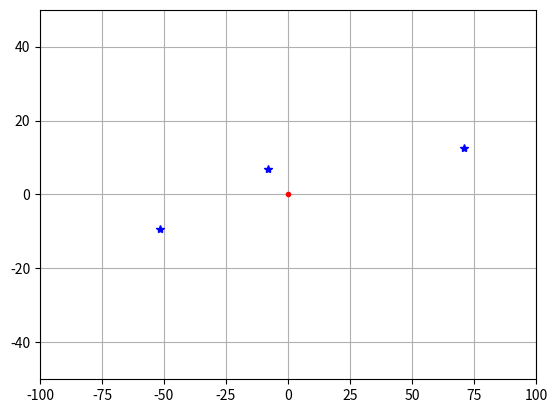

Generate this figure with matplotlib:
import numpy as np
import matplotlib.pyplot as plt

class Environment:
# Environment represents the scanable area where UAVs will search for target
# Given height and width, will create a corresponding x and y range centered at the origin
    def __init__(self,height,width):
        self.h = height
        self.w = width
        self.xRange = [-(width/2),(width/2)]
        self.yRange = [-(height/2),(height/2)]
        self.targets = []

    def generateTarget(self, numTargets):
        for i in range(numTargets):
            self.targets.append((np.random.uniform(self.xRange[0],self.xRange[1]),np.random.uniform(self.yRange[0],self.yRange[1])))
        return self
    
    def initUAVs(self, numUAVs):
        pass



testEnv = Environment(100,200)
testEnv.generateTarget(3)
print(testEnv.targets)
plt.plot(0,0,'r.')
for t in testEnv.targets:
    plt.plot(t[0],t[1],'b*')
plt.gca().set_xlim(testEnv.xRange[0], testEnv.xRange[1])
plt.gca().set_ylim(testEnv.yRange[0], testEnv.yRange[1])
plt.gca().grid(True)
plt.show()